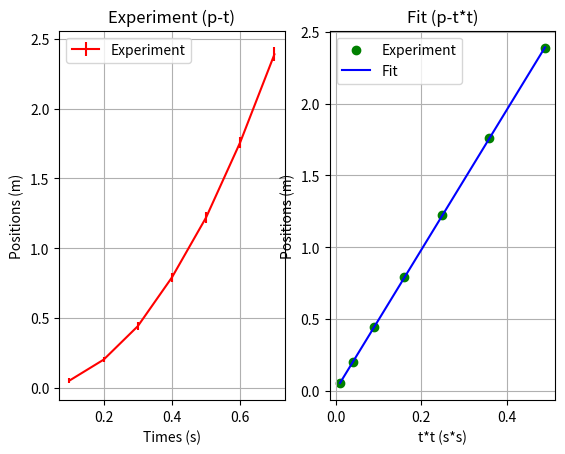

Source code (Python):
#       实验数据综合分析
import numpy as np
import matplotlib.pyplot as plt

times = np.linspace(0.1, 0.7, 7)      # 时间 (s)
experiment_positions = np.array([0.05, 0.20, 0.44, 0.79, 1.22, 1.76, 2.39]) # 位移 (m)
p_errors = np.array([0.02, 0.02, 0.03, 0.03, 0.04, 0.04, 0.05])  # 位移测量误差 (m)
fig, axes = plt.subplots(1,2)
axes[0].errorbar(times,experiment_positions,yerr=p_errors,color="red",label="Experiment")
axes[0].set_xlabel("Times (s)")
axes[0].set_ylabel("Positions (m)")
axes[0].set_title("Experiment (p-t)")
axes[0].grid(True)
axes[0].legend()

t_squared = times**2
axes[1].scatter(t_squared,experiment_positions,color="green",label="Experiment")
result = np.polyfit(t_squared,experiment_positions,1)
slope = result[0]
intercept = result[1]
fit_line = slope * t_squared + intercept
axes[1].plot(t_squared,fit_line,color="blue",label="Fit")
axes[1].set_xlabel("t*t (s*s)")
axes[1].set_ylabel("Positions (m)")
axes[1].set_title("Fit (p-t*t)")
axes[1].grid(True)
axes[1].legend()
plt.show()

g = 9.8
g_experiment = 2*slope
print("The G Of Experiment: ", g_experiment, "m/(s*s)")
error_g = (abs(g_experiment - g)/g) * 100
print("The Error Of G: ", error_g, "%")
#     print(f"The G Of Experiment: {g_experiment:.3f}m/(s*s), The Error Of G: {error_g:.2f}%")
